Run: headless pygame with SDL's dummy video driver; simulated clock (each Clock.tick advances the game by its frame time, no real sleeping); random seed 0; keys injected as events and as key.get_pressed() state; no mouse input.
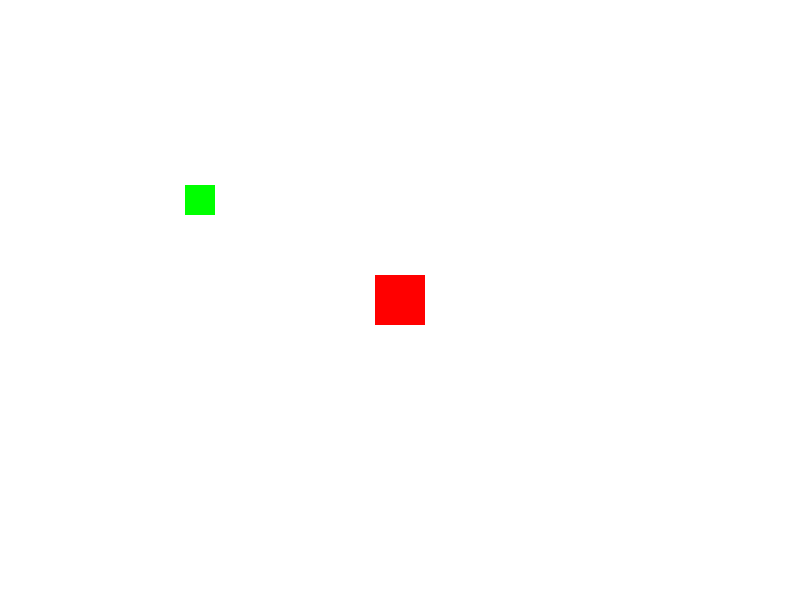
Frame 1 of 4 · flips 1–60 · no input
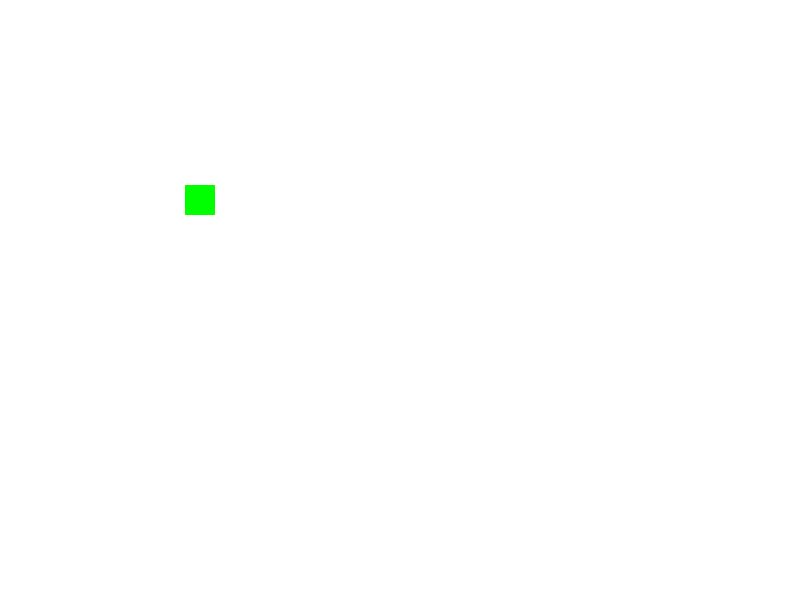
Frame 2 of 4 · flips 61–180 · tapped SPACE, RETURN · held RIGHT (→), D
Frame 3 of 4 · flips 181–300 · held DOWN (↓), S · screen unchanged from frame 2, image omitted
Frame 4 of 4 · flips 301–420 · held LEFT (←), A, UP (↑), W · screen same as frame 1, image omitted

The pygame program that drew these frames:

import pygame
import sys

# Inicialização do Pygame
pygame.init()

# Definição de algumas cores
WHITE = (255, 255, 255)
RED = (255, 0, 0)
GREEN = (0, 255, 0)

# Definição das dimensões da tela
SCREEN_WIDTH = 800
SCREEN_HEIGHT = 600

# Classe para criar objetos coletáveis
class Collectible(pygame.sprite.Sprite):
    def __init__(self, x, y):
        super().__init__()
        self.image = pygame.Surface((30, 30))
        self.image.fill(GREEN)
        self.rect = self.image.get_rect(center=(x, y))

# Classe para representar o jogador
class Player(pygame.sprite.Sprite):
    def __init__(self):
        super().__init__()
        self.image = pygame.Surface((50, 50))
        self.image.fill(RED)
        self.rect = self.image.get_rect(center=(SCREEN_WIDTH // 2, SCREEN_HEIGHT // 2))
        self.speed = 5

    def update(self, keys):
        # Movimento do jogador
        if keys[pygame.K_LEFT]:
            self.rect.x -= self.speed
        if keys[pygame.K_RIGHT]:
            self.rect.x += self.speed
        if keys[pygame.K_UP]:
            self.rect.y -= self.speed
        if keys[pygame.K_DOWN]:
            self.rect.y += self.speed

# Função principal
def main():
    screen = pygame.display.set_mode((SCREEN_WIDTH, SCREEN_HEIGHT))
    pygame.display.set_caption("Colisão com Objetos Coletáveis em Pygame")

    clock = pygame.time.Clock()

    # Criando um grupo de sprites para os objetos coletáveis e o jogador
    collectibles_group = pygame.sprite.Group()
    player_group = pygame.sprite.GroupSingle()

    # Criando alguns objetos coletáveis e adicionando ao grupo
    collectible1 = Collectible(200, 200)
    collectible2 = Collectible(400, 300)
    collectibles_group.add(collectible1, collectible2)

    # Criando o jogador
    player = Player()
    player_group.add(player)

    # Loop principal
    while True:
        for event in pygame.event.get():
            if event.type == pygame.QUIT:
                pygame.quit()
                sys.exit()

        # Atualizando a posição do jogador com base nas teclas pressionadas
        keys = pygame.key.get_pressed()
        player.update(keys)

        # Verificando colisões entre o jogador e os objetos coletáveis
        collected_items = pygame.sprite.spritecollide(player, collectibles_group, True)
        for item in collected_items:
            print("Item coletado!")

        # Desenhar na tela
        screen.fill(WHITE)
        collectibles_group.draw(screen)
        player_group.draw(screen)
        pygame.display.flip()

        clock.tick(60)

if __name__ == "__main__":
    main()
